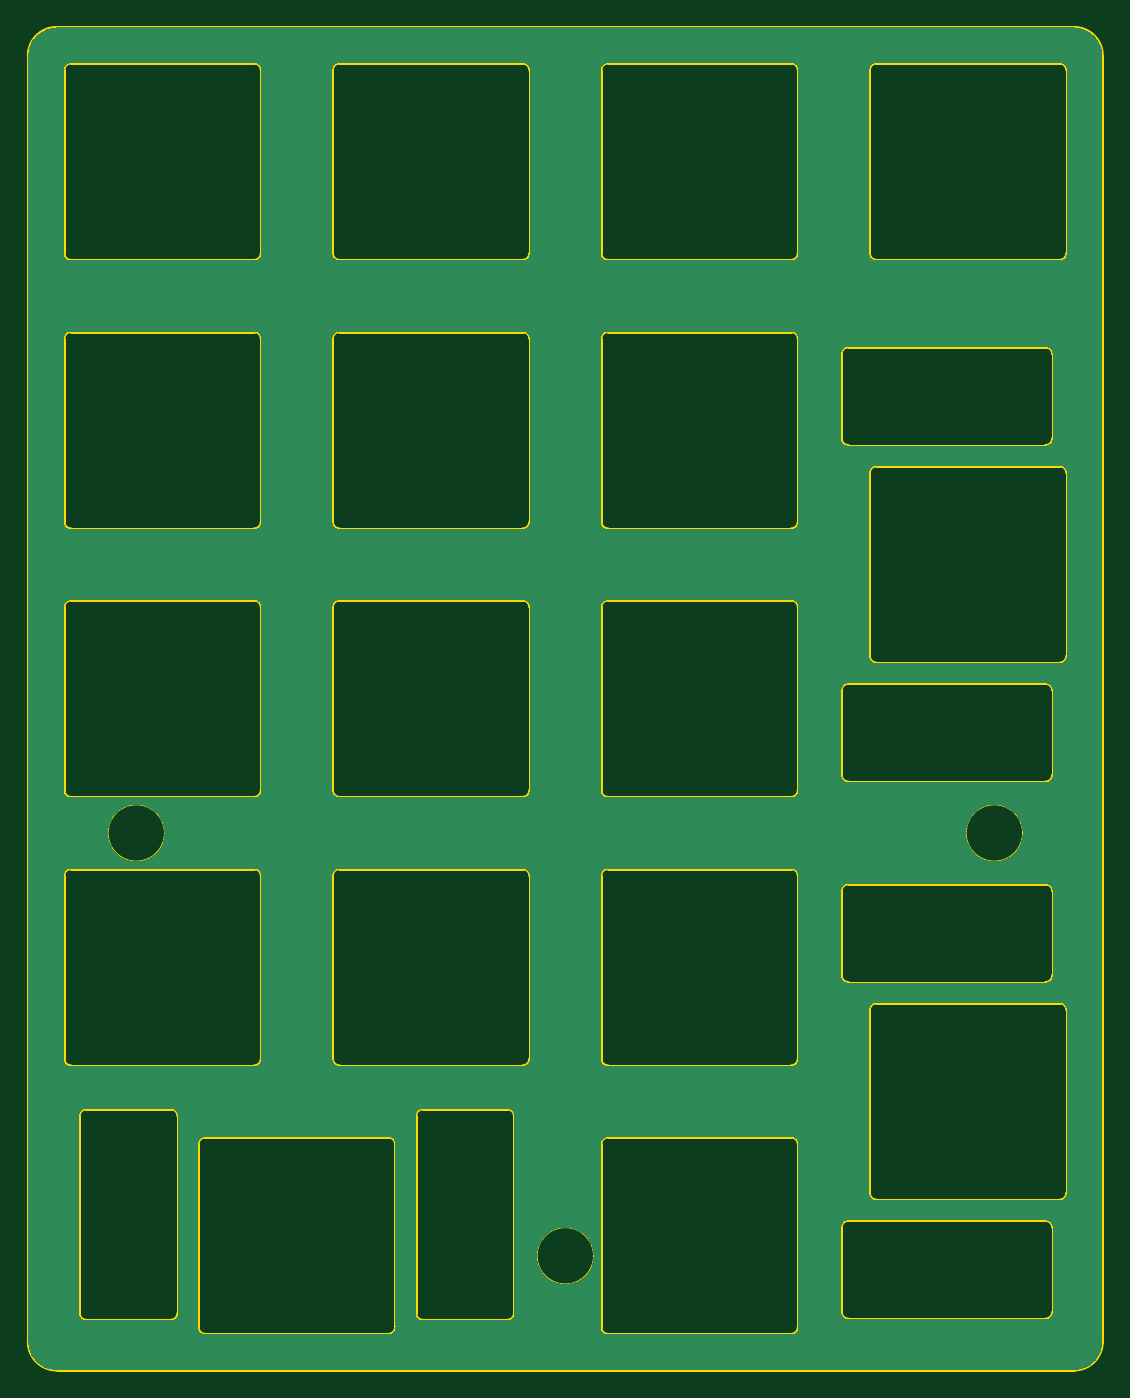
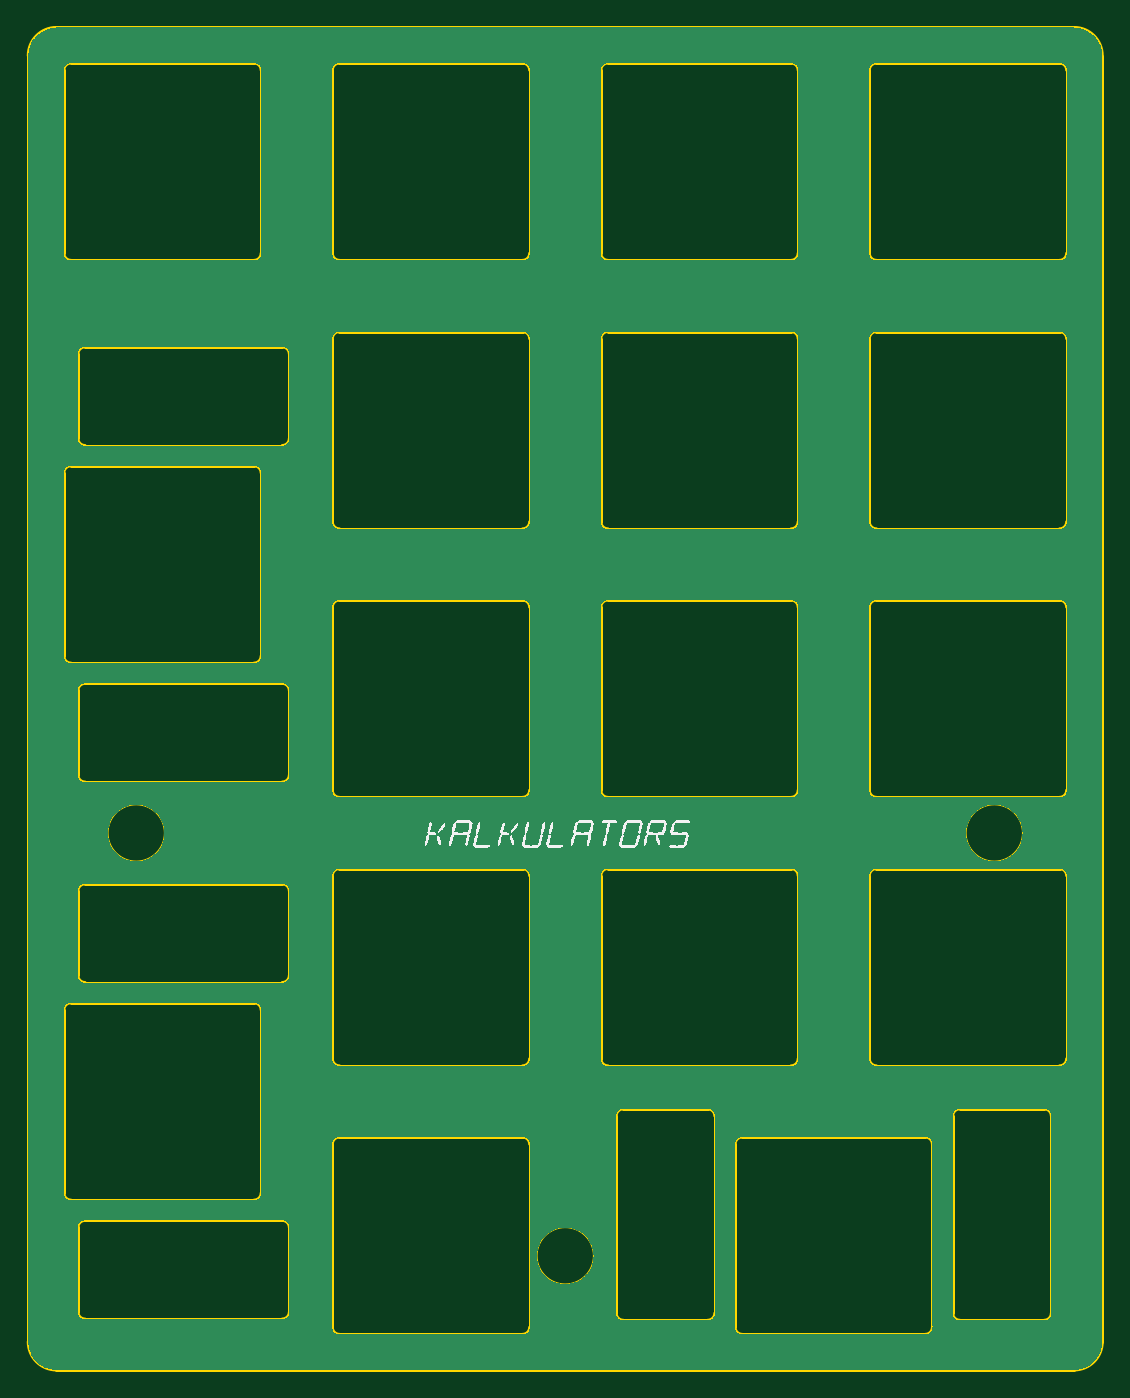
Circuit board: 11 layer files. Board 76.2 x 95.2 mm.
- bottom_copper: calc_plate-CuBottom.gbr (137795 bytes)
- top_copper: calc_plate-CuTop.gbr (137795 bytes)
- outline: calc_plate-EdgeCuts.gbr (12659 bytes)
- bottom_mask: calc_plate-MaskBottom.gbr (458 bytes)
- top_mask: calc_plate-MaskTop.gbr (458 bytes)
- drill: calc_plate-NPTH.drl (272 bytes)
- drill: calc_plate-PTH.drl (268 bytes)
- paste: calc_plate-PasteBottom.gbr (453 bytes)
- paste: calc_plate-PasteTop.gbr (453 bytes)
- bottom_silk: calc_plate-SilkBottom.gbr (30727 bytes)
- top_silk: calc_plate-SilkTop.gbr (468 bytes)

=== bottom_copper: calc_plate-CuBottom.gbr (137795 bytes, source omitted) ===
=== top_copper: calc_plate-CuTop.gbr (137795 bytes, source omitted) ===
=== outline: calc_plate-EdgeCuts.gbr (12659 bytes, source omitted) ===
=== bottom_mask: calc_plate-MaskBottom.gbr ===
%TF.GenerationSoftware,KiCad,Pcbnew,7.0.7*%
%TF.CreationDate,2023-12-10T01:33:23+02:00*%
%TF.ProjectId,calc_plate,63616c63-5f70-46c6-9174-652e6b696361,rev?*%
%TF.SameCoordinates,Original*%
%TF.FileFunction,Soldermask,Bot*%
%TF.FilePolarity,Negative*%
%FSLAX46Y46*%
G04 Gerber Fmt 4.6, Leading zero omitted, Abs format (unit mm)*
G04 Created by KiCad (PCBNEW 7.0.7) date 2023-12-10 01:33:23*
%MOMM*%
%LPD*%
G01*
G04 APERTURE LIST*
G04 APERTURE END LIST*
M02*

=== top_mask: calc_plate-MaskTop.gbr ===
%TF.GenerationSoftware,KiCad,Pcbnew,7.0.7*%
%TF.CreationDate,2023-12-10T01:33:23+02:00*%
%TF.ProjectId,calc_plate,63616c63-5f70-46c6-9174-652e6b696361,rev?*%
%TF.SameCoordinates,Original*%
%TF.FileFunction,Soldermask,Top*%
%TF.FilePolarity,Negative*%
%FSLAX46Y46*%
G04 Gerber Fmt 4.6, Leading zero omitted, Abs format (unit mm)*
G04 Created by KiCad (PCBNEW 7.0.7) date 2023-12-10 01:33:23*
%MOMM*%
%LPD*%
G01*
G04 APERTURE LIST*
G04 APERTURE END LIST*
M02*

=== drill: calc_plate-NPTH.drl ===
M48
; DRILL file {KiCad 7.0.7} date Sun Dec 10 01:33:23 2023
; FORMAT={-:-/ absolute / metric / decimal}
; #@! TF.CreationDate,2023-12-10T01:33:23+02:00
; #@! TF.GenerationSoftware,Kicad,Pcbnew,7.0.7
; #@! TF.FileFunction,NonPlated,1,2,NPTH
FMAT,2
METRIC
%
G90
G05
T0
M30

=== drill: calc_plate-PTH.drl ===
M48
; DRILL file {KiCad 7.0.7} date Sun Dec 10 01:33:23 2023
; FORMAT={-:-/ absolute / metric / decimal}
; #@! TF.CreationDate,2023-12-10T01:33:23+02:00
; #@! TF.GenerationSoftware,Kicad,Pcbnew,7.0.7
; #@! TF.FileFunction,Plated,1,2,PTH
FMAT,2
METRIC
%
G90
G05
T0
M30

=== paste: calc_plate-PasteBottom.gbr ===
%TF.GenerationSoftware,KiCad,Pcbnew,7.0.7*%
%TF.CreationDate,2023-12-10T01:33:23+02:00*%
%TF.ProjectId,calc_plate,63616c63-5f70-46c6-9174-652e6b696361,rev?*%
%TF.SameCoordinates,Original*%
%TF.FileFunction,Paste,Bot*%
%TF.FilePolarity,Positive*%
%FSLAX46Y46*%
G04 Gerber Fmt 4.6, Leading zero omitted, Abs format (unit mm)*
G04 Created by KiCad (PCBNEW 7.0.7) date 2023-12-10 01:33:23*
%MOMM*%
%LPD*%
G01*
G04 APERTURE LIST*
G04 APERTURE END LIST*
M02*

=== paste: calc_plate-PasteTop.gbr ===
%TF.GenerationSoftware,KiCad,Pcbnew,7.0.7*%
%TF.CreationDate,2023-12-10T01:33:23+02:00*%
%TF.ProjectId,calc_plate,63616c63-5f70-46c6-9174-652e6b696361,rev?*%
%TF.SameCoordinates,Original*%
%TF.FileFunction,Paste,Top*%
%TF.FilePolarity,Positive*%
%FSLAX46Y46*%
G04 Gerber Fmt 4.6, Leading zero omitted, Abs format (unit mm)*
G04 Created by KiCad (PCBNEW 7.0.7) date 2023-12-10 01:33:23*
%MOMM*%
%LPD*%
G01*
G04 APERTURE LIST*
G04 APERTURE END LIST*
M02*

=== bottom_silk: calc_plate-SilkBottom.gbr (30727 bytes, source omitted) ===
=== top_silk: calc_plate-SilkTop.gbr ===
%TF.GenerationSoftware,KiCad,Pcbnew,7.0.7*%
%TF.CreationDate,2023-12-10T01:33:23+02:00*%
%TF.ProjectId,calc_plate,63616c63-5f70-46c6-9174-652e6b696361,rev?*%
%TF.SameCoordinates,Original*%
%TF.FileFunction,Legend,Top*%
%TF.FilePolarity,Positive*%
%FSLAX46Y46*%
G04 Gerber Fmt 4.6, Leading zero omitted, Abs format (unit mm)*
G04 Created by KiCad (PCBNEW 7.0.7) date 2023-12-10 01:33:23*
%MOMM*%
%LPD*%
G01*
G04 APERTURE LIST*
G04 APERTURE END LIST*
%LPC*%
%LPD*%
M02*

